The GitHub repository ul8ziz/thamudic-language-module contains a labelled image folder "improved_letters" with 28 categories: letter 1, letter 10, letter 11, letter 12, letter 13, letter 14, letter 15, letter 16, letter 17, letter 18, letter 19, letter 2, letter 20, letter 21, letter 22, letter 23, letter 24, letter 25, letter 26, letter 27, letter 28, letter 3, letter 4, letter 5, letter 6, letter 7, letter 8, letter 9. Examples follow, each with its label.

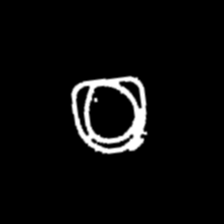
Label: letter 17

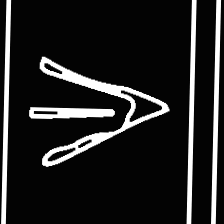
Label: letter 6

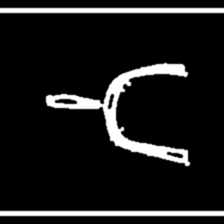
Label: letter 12

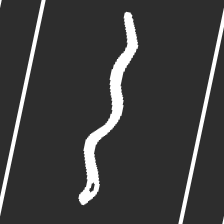
Label: letter 13

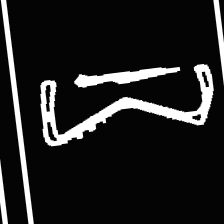
Label: letter 24

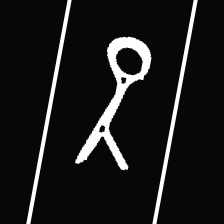
Label: letter 14
